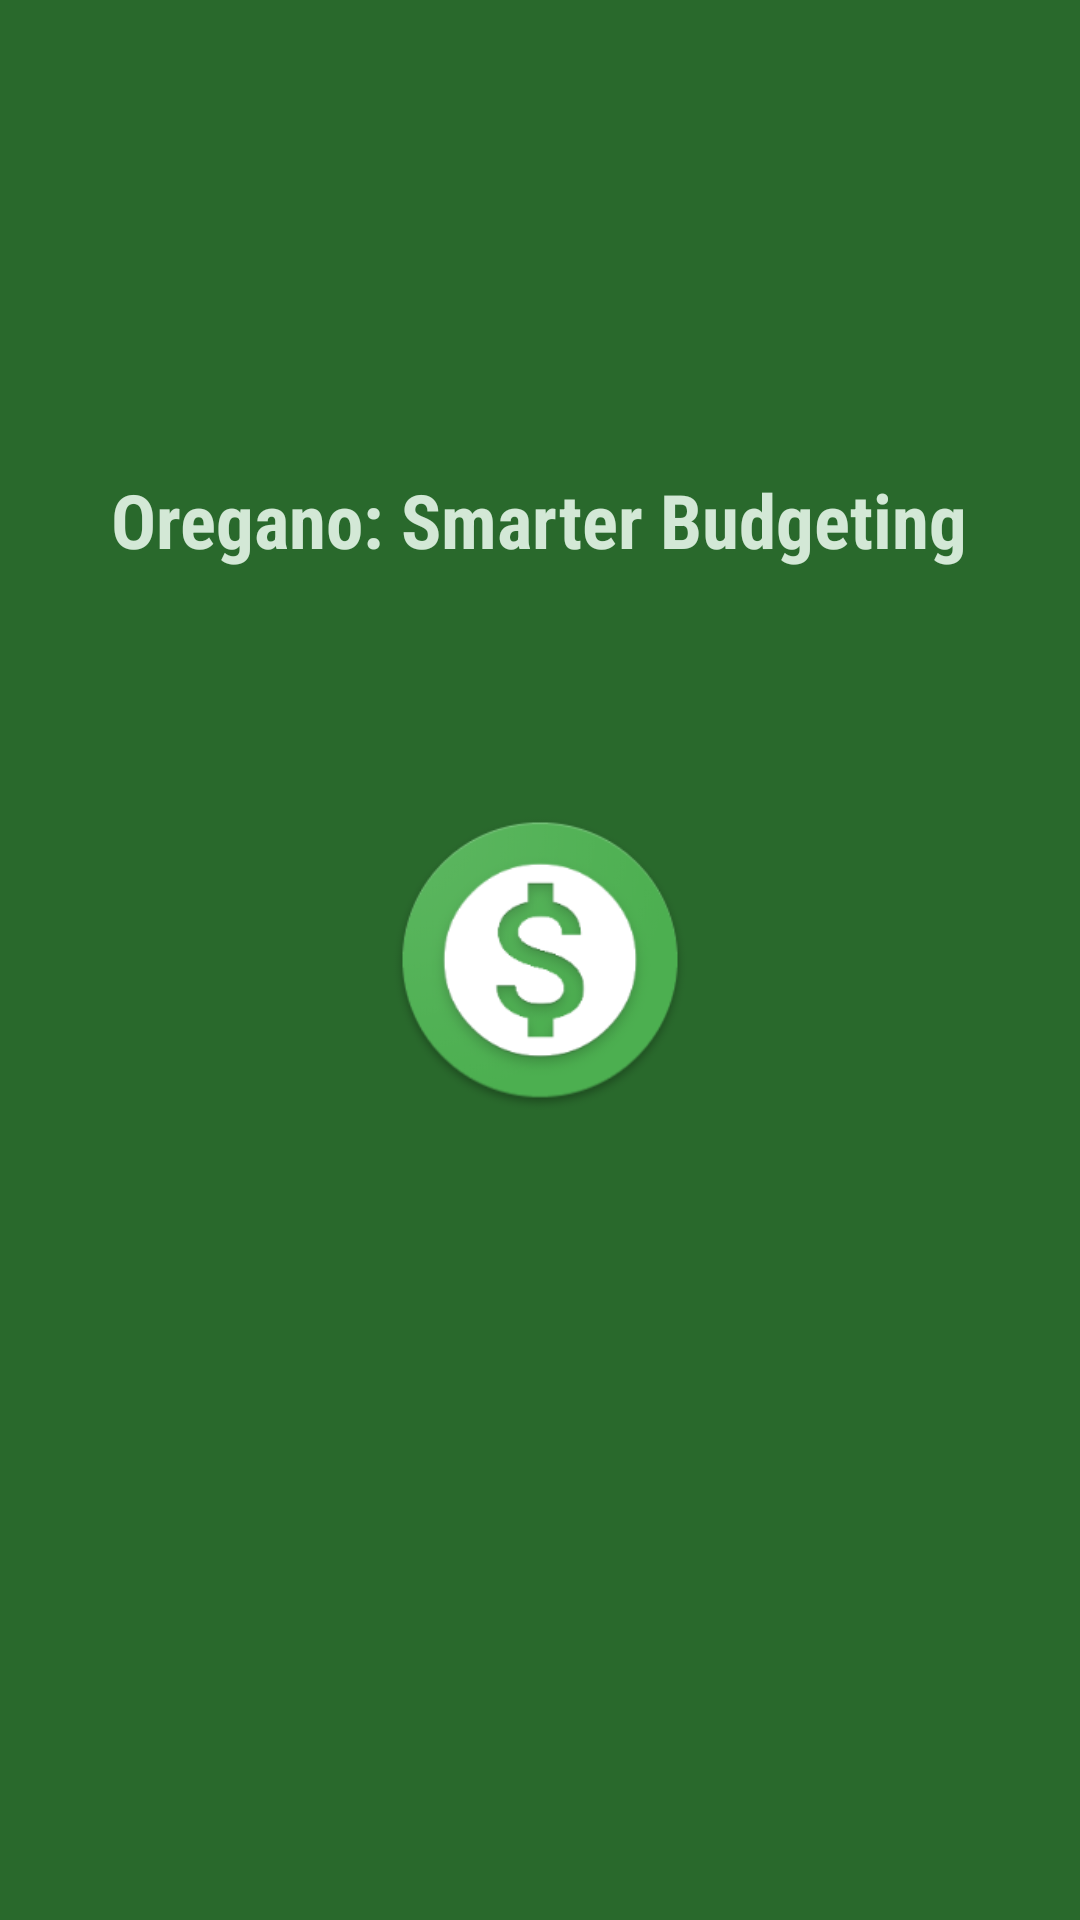

Write the Android layout XML for this screen, with the resource values it uses.
<!-- AndroidManifest.xml: application theme AppTheme -->
<!-- res/layout/activity_splash.xml -->
<?xml version="1.0" encoding="utf-8"?>
<RelativeLayout
        xmlns:android="http://schemas.android.com/apk/res/android"
        xmlns:tools="http://schemas.android.com/tools"
        xmlns:app="http://schemas.android.com/apk/res-auto"
        android:layout_width="match_parent"
        android:layout_height="match_parent"
        tools:context="io.github.kaisubr.oregano.Splash">
    <RelativeLayout
            android:layout_width="match_parent" android:layout_height="match_parent"
            android:background="@color/colorPrimaryDark"
    >

        <ImageView
                android:layout_width="100dp"
                android:layout_height="100dp"
                android:src="@drawable/ic_launcherhi"
                android:layout_centerHorizontal="true"
                android:layout_centerVertical="true"
                android:layout_centerInParent="true"
                android:id="@+id/imageView"/>

        <TextView
                android:layout_width="wrap_content" android:layout_height="wrap_content"
                android:layout_alignParentBottom="true"

                android:layout_centerHorizontal="true"
                android:textSize="25dp"
                android:textColor="@color/colorPrimaryLight"
                android:fontFamily="sans-serif-condensed"
                android:textStyle="bold"
                android:paddingBottom="450dp"

                android:justificationMode="inter_word"
                android:text="Oregano: Smarter Budgeting"
        />

    </RelativeLayout>

</RelativeLayout>
<!-- resources referenced by this layout -->
<resources>
  <color name="colorPrimaryDark">#29692c</color>
  <color name="colorPrimaryLight">#d3e8d6</color>
  <!-- drawable ic_launcherhi: png bitmap (drawable, 24514 bytes) -->
  <style name="AppTheme" parent="Theme.AppCompat.Light.DarkActionBar">
          
          <item name="colorPrimary">@color/colorPrimary</item>
          <item name="colorPrimaryDark">@color/colorPrimaryDark</item>
          <item name="colorAccent">@color/colorAccent</item>
  
          <item name="colorControlHighlight">@color/colorControlHighlight</item>
      </style>
  <color name="colorPrimary">#3e8c41</color>
  <color name="colorAccent">#9c1111</color>
  <color name="colorControlHighlight">#ffb8b8</color>
</resources>
